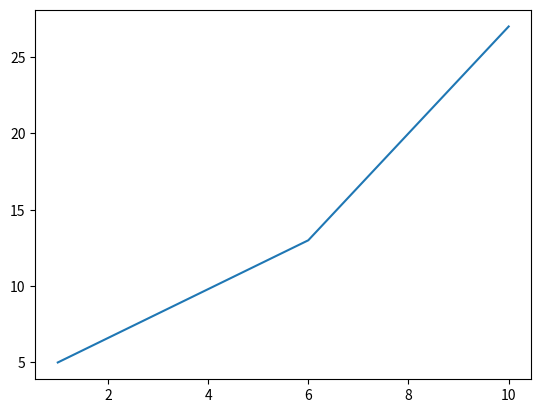

The script that saved this image:
%matplotlib --list

import matplotlib.pyplot as plt

%matplotlib inline

plt.plot([1, 6, 10], [5, 13, 27])
plt.show()

# Ohne precision
from math import pi

pi

# Mit precision

%precision 3
# Ab jetzt wird jede Zahl bei ihrere Ausgabe auf 3 Nachkommastellen gerundet.

pi

from math import factorial

%time

factorial(1000)

%timeit -p 6 factorial(100000)

%%timeit

factorial(100000)

def test_for(n):
    s = 0
    for e in range(n):
        s += e
    return s


def test_sum(n):
    return sum(range(n))


print("Messung 1 FOR")
%timeit -r 3 -n 10000 test_for(10000)

print("Messung 1 SUM")
%timeit -r 3 -n 10000 test_sum(10000)
